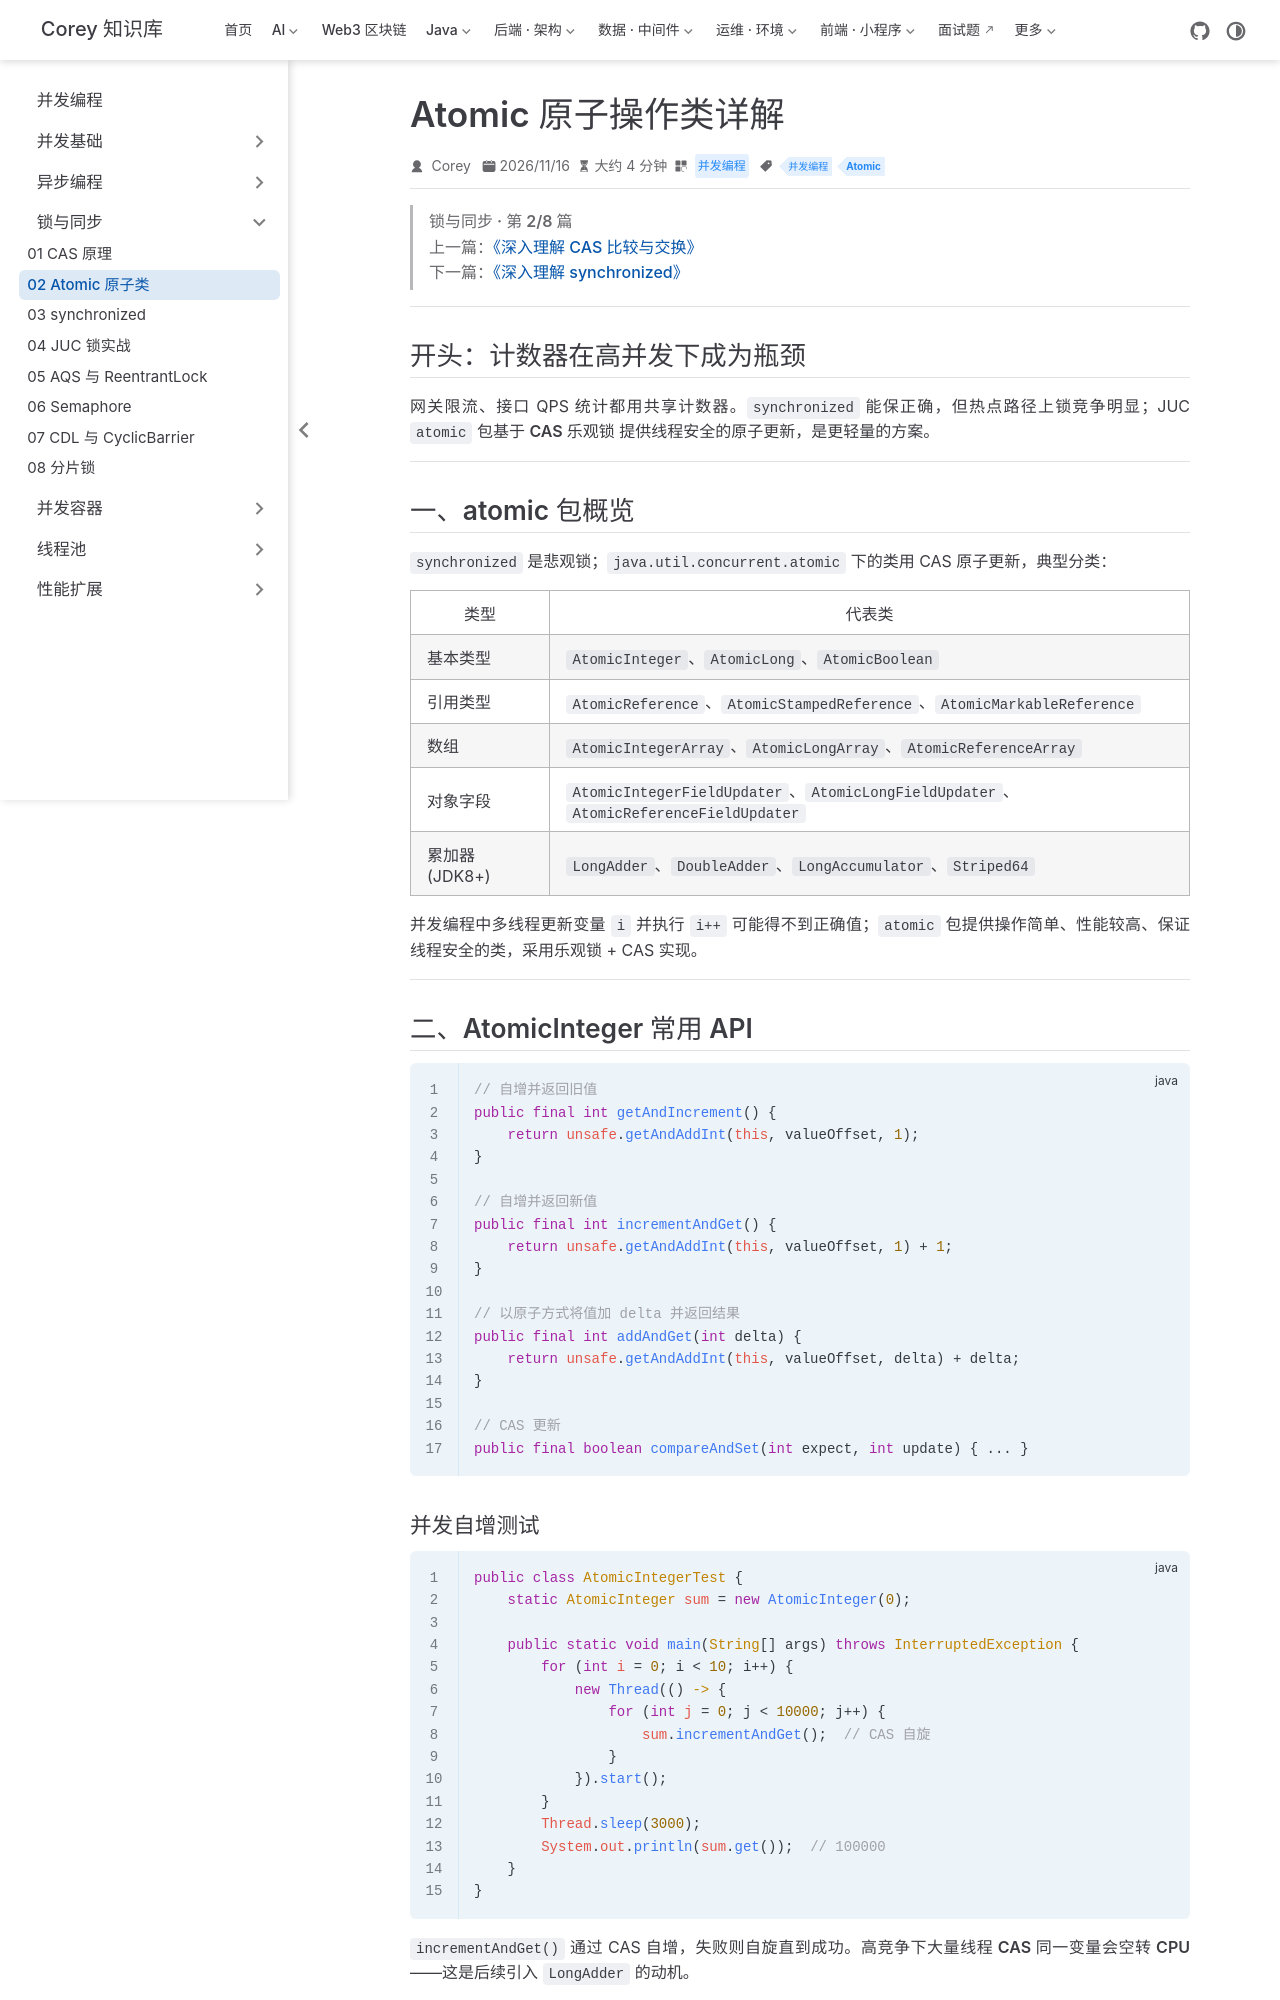

repository: code-corey/code-corey.github.io · page: 并发编程/lock/juc-10-atomic.html · generator: jekyll

---
title: "Atomic 原子操作类详解"
sidebarGroup: "锁与同步"
shortTitle: "02 Atomic 原子类"
order: 2
date: 2026-11-16
category: "并发编程"
tag:
  - "并发编程"
  - "Atomic"
---

> **锁与同步 · 第 2/8 篇**  
> 上一篇：[《深入理解 CAS 比较与交换》](/并发编程/lock/juc-09-cas)  
> 下一篇：[《深入理解 synchronized》](/并发编程/lock/juc-11-synchronized)

---

## 开头：计数器在高并发下成为瓶颈

网关限流、接口 QPS 统计都用共享计数器。`synchronized` 能保正确，但热点路径上锁竞争明显；JUC `atomic` 包基于 **CAS 乐观锁** 提供线程安全的原子更新，是更轻量的方案。

---

## 一、atomic 包概览

`synchronized` 是悲观锁；`java.util.concurrent.atomic` 下的类用 CAS 原子更新，典型分类：

| 类型 | 代表类 |
|------|--------|
| 基本类型 | `AtomicInteger`、`AtomicLong`、`AtomicBoolean` |
| 引用类型 | `AtomicReference`、`AtomicStampedReference`、`AtomicMarkableReference` |
| 数组 | `AtomicIntegerArray`、`AtomicLongArray`、`AtomicReferenceArray` |
| 对象字段 | `AtomicIntegerFieldUpdater`、`AtomicLongFieldUpdater`、`AtomicReferenceFieldUpdater` |
| 累加器 (JDK8+) | `LongAdder`、`DoubleAdder`、`LongAccumulator`、`Striped64` |

并发编程中多线程更新变量 `i` 并执行 `i++` 可能得不到正确值；`atomic` 包提供操作简单、性能较高、保证线程安全的类，采用乐观锁 + CAS 实现。

---

## 二、AtomicInteger 常用 API

```java
// 自增并返回旧值
public final int getAndIncrement() {
    return unsafe.getAndAddInt(this, valueOffset, 1);
}

// 自增并返回新值
public final int incrementAndGet() {
    return unsafe.getAndAddInt(this, valueOffset, 1) + 1;
}

// 以原子方式将值加 delta 并返回结果
public final int addAndGet(int delta) {
    return unsafe.getAndAddInt(this, valueOffset, delta) + delta;
}

// CAS 更新
public final boolean compareAndSet(int expect, int update) { ... }
```
